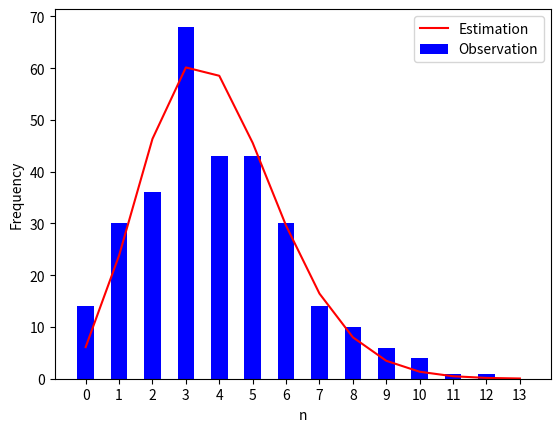

Here is the Python script that generated this plot:
from matplotlib import pyplot as plt
from math import factorial, exp

n = range(14)
F = [14, 30, 36, 68, 43, 43, 30, 14, 10, 6, 4, 1, 1, 0]

l = 3.893

P = lambda n: (300 * l**n * exp(-l)) / (factorial(n))

F_ = [P(i) for i in n]

plt.tight_layout()
plt.bar(x=n, height=F, label='Observation', color='b', width=0.5)
plt.plot(n, F_, 'b-', label='Estimation', color='r')
plt.xticks(n)
plt.xlabel('n')
plt.ylabel('Frequency')
plt.legend()
plt.show()
